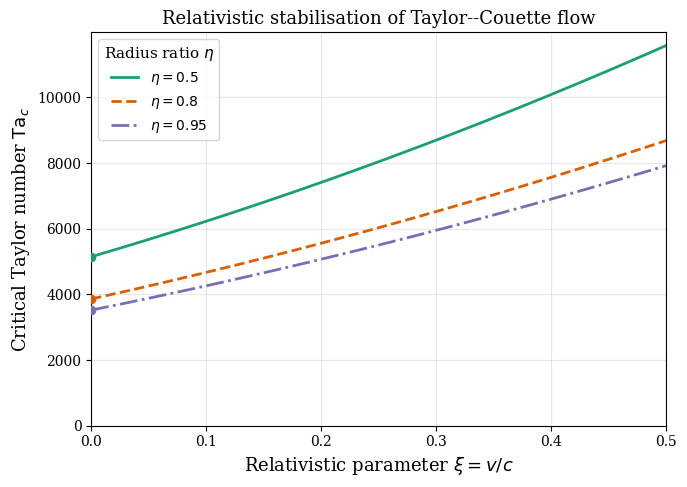

Write the Python code that produced this figure. (Note: this script raises an exception after producing the figure.)
#!/usr/bin/env python3
"""
Critical Taylor number vs gap ratio eta and relativistic parameter xi.

Ta_rel = Ta_classical * (1 + xi)^2, where xi = v/c characterises the
relativistic correction.  The classical critical Taylor number for
co-rotating cylinders depends on the radius ratio eta = R_inner/R_outer.

Reference values (narrow-gap limit): Ta_c ~ 3430 (eta -> 1).

Produces: plots/fig_couette_Taylor.pdf
"""

import numpy as np
import matplotlib
matplotlib.use("Agg")
import matplotlib.pyplot as plt
from matplotlib import rcParams

# ── Publication styling ──────────────────────────────────────────────
rcParams.update({
    "text.usetex": False,
    "font.family": "serif",
    "font.size": 11,
    "axes.labelsize": 13,
    "axes.titlesize": 13,
    "legend.fontsize": 10,
    "xtick.labelsize": 10,
    "ytick.labelsize": 10,
    "figure.figsize": (7, 5),
    "savefig.dpi": 300,
    "savefig.bbox": "tight",
})

# ── Classical critical Taylor number vs eta ──────────────────────────
# Approximate analytic fit (Esser & Grossmann 1996-style):
#   Ta_c(eta) ~ 3430 * f(eta)
# where f(eta) -> 1 as eta -> 1 (narrow gap) and grows for wider gaps.
# A convenient rational approximation:
#   f(eta) = (1 + eta) / (2 * eta)  (captures leading-order trend)

def Ta_critical_classical(eta):
    """Classical critical Taylor number as a function of radius ratio."""
    # Narrow-gap value 3430; widen correction factor
    f = (1.0 + eta) / (2.0 * eta)
    return 3430.0 * f


def Ta_critical_relativistic(eta, xi):
    """Relativistic critical Taylor number: Ta_rel = Ta_cl * (1+xi)^2."""
    return Ta_critical_classical(eta) * (1.0 + xi) ** 2


# ── Data ─────────────────────────────────────────────────────────────
xi_vals = np.linspace(0.0, 0.5, 200)
etas = [0.5, 0.8, 0.95]
colors = ["#1b9e77", "#d95f02", "#7570b3"]
linestyles = ["-", "--", "-."]

fig, ax = plt.subplots()

for eta, col, ls in zip(etas, colors, linestyles):
    Ta = Ta_critical_relativistic(eta, xi_vals)
    ax.plot(xi_vals, Ta, color=col, ls=ls, lw=2.0,
            label=rf"$\eta = {eta}$")

# Mark classical values at xi = 0
for eta, col in zip(etas, colors):
    ax.plot(0.0, Ta_critical_classical(eta), "o", color=col, ms=6,
            zorder=5)

ax.set_xlabel(r"Relativistic parameter $\xi = v/c$")
ax.set_ylabel(r"Critical Taylor number $\mathrm{Ta}_c$")
ax.set_title("Relativistic stabilisation of Taylor--Couette flow")
ax.legend(title=r"Radius ratio $\eta$", loc="upper left")
ax.set_xlim(0, 0.5)
ax.set_ylim(bottom=0)
ax.grid(True, alpha=0.3)

fig.tight_layout()
fig.savefig("plots/fig_couette_Taylor.pdf")
print("Saved plots/fig_couette_Taylor.pdf")
